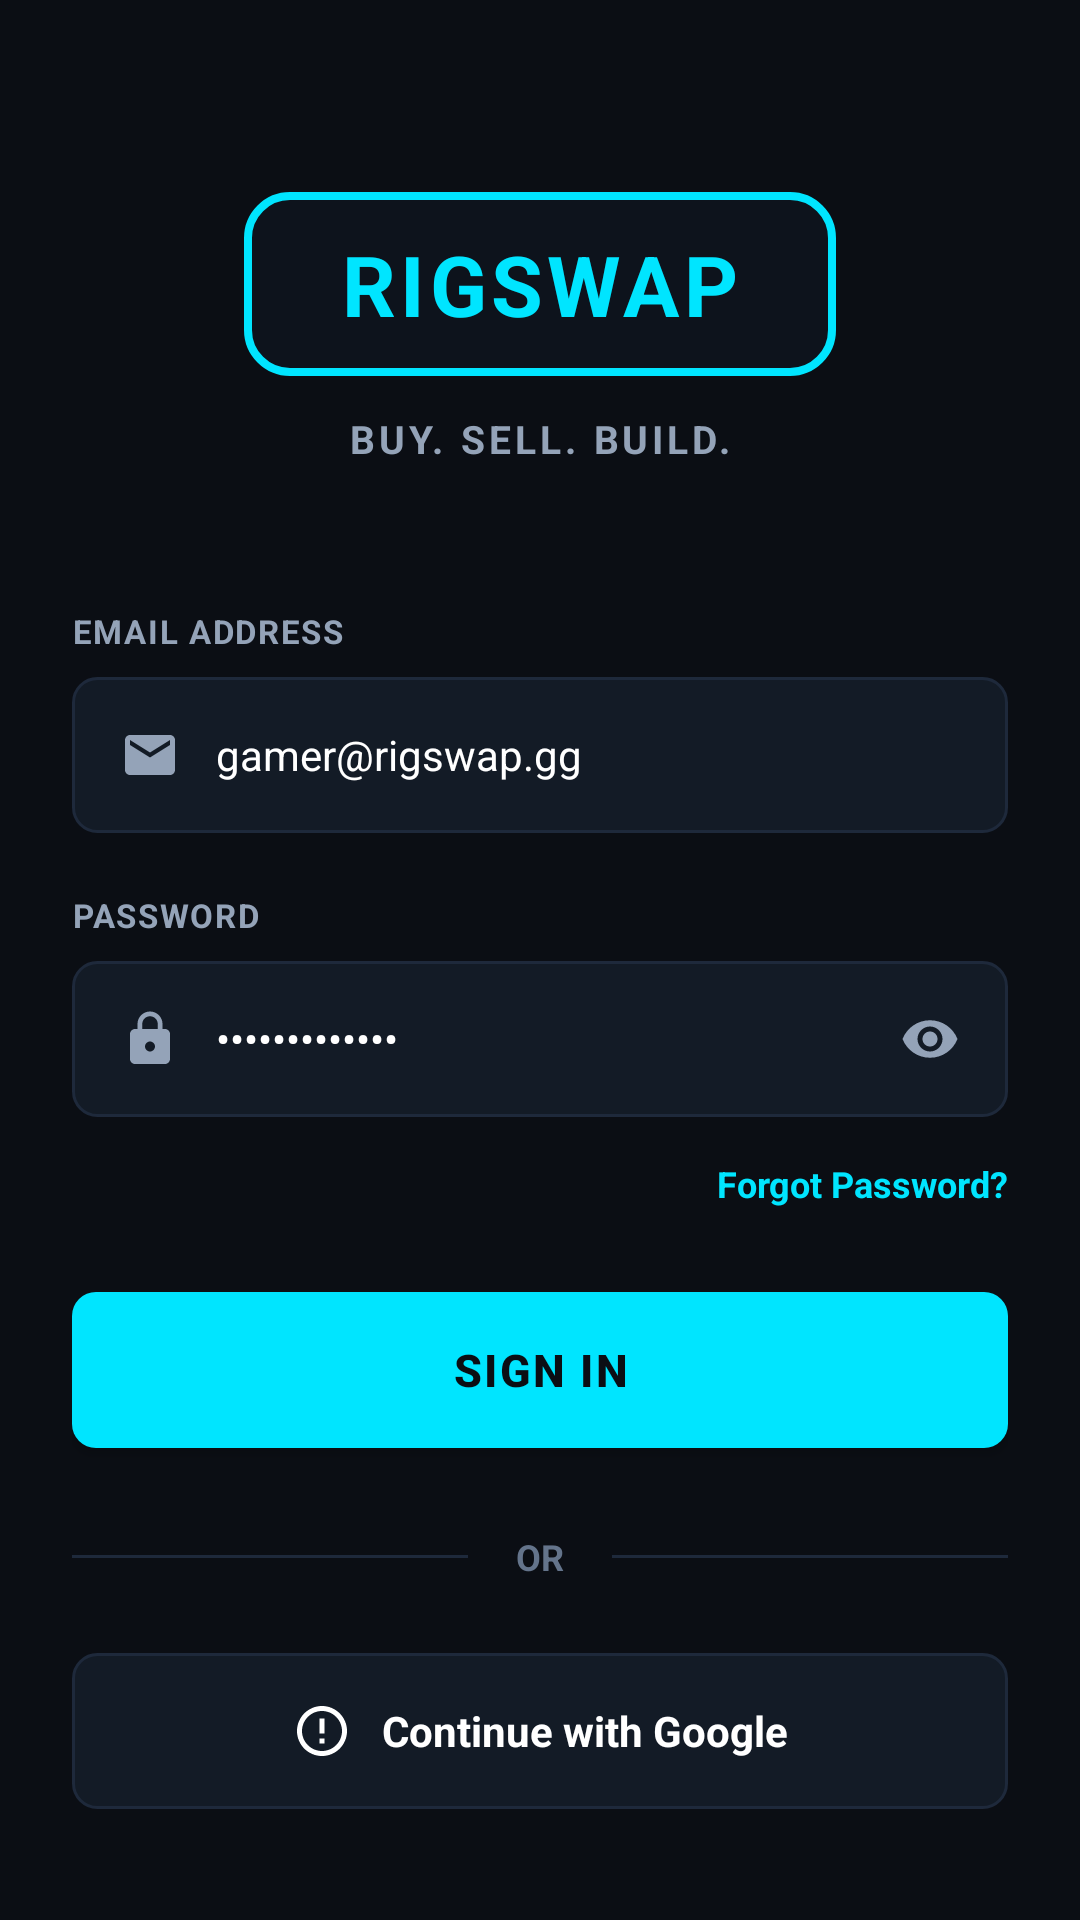

The Android layout XML behind this screen, and the referenced resources:
<!-- AndroidManifest.xml: application theme Theme.RIGSWAP -->
<!-- res/layout/activity_login.xml -->
<?xml version="1.0" encoding="utf-8"?>
<androidx.constraintlayout.widget.ConstraintLayout xmlns:android="http://schemas.android.com/apk/res/android"
    xmlns:app="http://schemas.android.com/apk/res-auto"
    xmlns:tools="http://schemas.android.com/tools"
    android:layout_width="match_parent"
    android:layout_height="match_parent"
    android:background="@color/bg_page"
    android:padding="24dp">

    
    <ScrollView
        android:layout_width="match_parent"
        android:layout_height="match_parent"
        android:fillViewport="true"
        android:scrollbars="none">

        <LinearLayout
            android:layout_width="match_parent"
            android:layout_height="wrap_content"
            android:gravity="center_horizontal"
            android:orientation="vertical">

            <View
                android:layout_width="match_parent"
                android:layout_height="40dp" />

            
            <LinearLayout
                android:id="@+id/logoContainer"
                android:layout_width="wrap_content"
                android:layout_height="wrap_content"
                android:background="@drawable/bg_logo_badge"
                android:gravity="center"
                android:paddingHorizontal="32dp"
                android:paddingVertical="12dp">

                <TextView
                    android:layout_width="wrap_content"
                    android:layout_height="wrap_content"
                    android:letterSpacing="0.05"
                    android:text="RIGSWAP"
                    android:textColor="@color/accent_cyan"
                    android:textSize="28sp"
                    android:textStyle="bold" />
            </LinearLayout>

            
            <TextView
                android:layout_width="wrap_content"
                android:layout_height="wrap_content"
                android:layout_marginTop="12dp"
                android:letterSpacing="0.1"
                android:text="BUY. SELL. BUILD."
                android:textColor="@color/text_secondary"
                android:textSize="13sp"
                android:textStyle="bold" />

            <View
                android:layout_width="match_parent"
                android:layout_height="48dp" />

            
            <TextView
                android:layout_width="match_parent"
                android:layout_height="wrap_content"
                android:letterSpacing="0.05"
                android:text="EMAIL ADDRESS"
                android:textColor="@color/text_secondary"
                android:textSize="11sp"
                android:textStyle="bold" />

            <LinearLayout
                android:layout_width="match_parent"
                android:layout_height="52dp"
                android:layout_marginTop="8dp"
                android:background="@drawable/bg_dark_input"
                android:gravity="center_vertical"
                android:orientation="horizontal"
                android:paddingHorizontal="16dp">

                <ImageView
                    android:layout_width="20dp"
                    android:layout_height="20dp"
                    android:src="@drawable/ic_mail"
                    app:tint="@color/text_secondary" />

                <EditText
                    android:id="@+id/etEmail"
                    android:layout_width="match_parent"
                    android:layout_height="match_parent"
                    android:layout_marginStart="12dp"
                    android:background="@null"
                    android:hint="gamer@rigswap.gg"
                    android:inputType="textEmailAddress"
                    android:text="gamer@rigswap.gg"
                    android:textColor="@color/text_primary"
                    android:textColorHint="@color/text_muted"
                    android:textSize="14sp" />
            </LinearLayout>

            
            <TextView
                android:layout_width="match_parent"
                android:layout_height="wrap_content"
                android:layout_marginTop="20dp"
                android:letterSpacing="0.05"
                android:text="PASSWORD"
                android:textColor="@color/text_secondary"
                android:textSize="11sp"
                android:textStyle="bold" />

            <LinearLayout
                android:layout_width="match_parent"
                android:layout_height="52dp"
                android:layout_marginTop="8dp"
                android:background="@drawable/bg_dark_input"
                android:gravity="center_vertical"
                android:orientation="horizontal"
                android:paddingHorizontal="16dp">

                <ImageView
                    android:layout_width="20dp"
                    android:layout_height="20dp"
                    android:src="@drawable/ic_lock"
                    app:tint="@color/text_secondary" />

                <EditText
                    android:id="@+id/etPassword"
                    android:layout_width="0dp"
                    android:layout_height="match_parent"
                    android:layout_marginStart="12dp"
                    android:layout_weight="1"
                    android:background="@null"
                    android:hint="••••••••••••"
                    android:inputType="textPassword"
                    android:text="cyberpunk2077"
                    android:textColor="@color/text_primary"
                    android:textColorHint="@color/text_muted"
                    android:textSize="14sp" />

                <ImageView
                    android:id="@+id/btnTogglePassword"
                    android:layout_width="20dp"
                    android:layout_height="20dp"
                    android:src="@drawable/ic_eye"
                    app:tint="@color/text_secondary" />
            </LinearLayout>

            
            <TextView
                android:id="@+id/tvForgotPassword"
                android:layout_width="wrap_content"
                android:layout_height="wrap_content"
                android:layout_gravity="end"
                android:layout_marginTop="14dp"
                android:text="Forgot Password?"
                android:textColor="@color/accent_cyan"
                android:textSize="12sp"
                android:textStyle="bold" />

            
            <androidx.appcompat.widget.AppCompatButton
                android:id="@+id/btnSignIn"
                android:layout_width="match_parent"
                android:layout_height="52dp"
                android:layout_marginTop="28dp"
                android:background="@drawable/bg_cyan_button"
                android:letterSpacing="0.05"
                android:text="SIGN IN"
                android:textColor="@color/text_dark"
                android:textSize="15sp"
                android:textStyle="bold" />

            
            <LinearLayout
                android:layout_width="match_parent"
                android:layout_height="wrap_content"
                android:layout_marginTop="28dp"
                android:gravity="center"
                android:orientation="horizontal">

                <View
                    android:layout_width="0dp"
                    android:layout_height="1dp"
                    android:layout_weight="1"
                    android:background="@color/bg_input_stroke" />

                <TextView
                    android:layout_width="wrap_content"
                    android:layout_height="wrap_content"
                    android:paddingHorizontal="16dp"
                    android:text="OR"
                    android:textColor="@color/text_muted"
                    android:textSize="12sp"
                    android:textStyle="bold" />

                <View
                    android:layout_width="0dp"
                    android:layout_height="1dp"
                    android:layout_weight="1"
                    android:background="@color/bg_input_stroke" />
            </LinearLayout>

            
            <LinearLayout
                android:id="@+id/btnGoogleSignIn"
                android:layout_width="match_parent"
                android:layout_height="52dp"
                android:layout_marginTop="24dp"
                android:background="@drawable/bg_dark_input"
                android:gravity="center"
                android:orientation="horizontal">

                <ImageView
                    android:layout_width="20dp"
                    android:layout_height="20dp"
                    android:src="@drawable/ic_google"
                    app:tint="@color/text_primary" />

                <TextView
                    android:layout_width="wrap_content"
                    android:layout_height="wrap_content"
                    android:layout_marginStart="10dp"
                    android:text="Continue with Google"
                    android:textColor="@color/text_primary"
                    android:textSize="14sp"
                    android:textStyle="bold" />
            </LinearLayout>

            <View
                android:layout_width="match_parent"
                android:layout_height="0dp"
                android:layout_weight="1" />

            
            <LinearLayout
                android:id="@+id/btnCreateAccount"
                android:layout_width="wrap_content"
                android:layout_height="wrap_content"
                android:layout_marginTop="32dp"
                android:layout_marginBottom="16dp"
                android:orientation="horizontal">

                <TextView
                    android:layout_width="wrap_content"
                    android:layout_height="wrap_content"
                    android:text="New to the forge? "
                    android:textColor="@color/text_secondary"
                    android:textSize="13sp" />

                <TextView
                    android:layout_width="wrap_content"
                    android:layout_height="wrap_content"
                    android:text="Create Account"
                    android:textColor="@color/accent_cyan"
                    android:textSize="13sp"
                    android:textStyle="bold" />
            </LinearLayout>

        </LinearLayout>
    </ScrollView>

</androidx.constraintlayout.widget.ConstraintLayout>
<!-- resources referenced by this layout -->
<resources>
  <color name="accent_cyan">#00E5FF</color>
  <color name="bg_input_stroke">#1E293B</color>
  <color name="bg_page">#0B0E14</color>
  <color name="text_dark">#0B0E14</color>
  <color name="text_muted">#64748B</color>
  <color name="text_primary">#FFFFFF</color>
  <color name="text_secondary">#94A3B8</color>
  <!-- drawable bg_cyan_button (drawable) -->
  <?xml version="1.0" encoding="utf-8"?>
  <ripple xmlns:android="http://schemas.android.com/apk/res/android"
      android:color="#40000000">
      <item>
          <shape android:shape="rectangle">
              <corners android:radius="8dp" />
              <solid android:color="#00E5FF" />
          </shape>
      </item>
  </ripple>
  <!-- drawable bg_dark_input (drawable) -->
  <?xml version="1.0" encoding="utf-8"?>
  <shape xmlns:android="http://schemas.android.com/apk/res/android"
      android:shape="rectangle">
      <corners android:radius="8dp" />
      <solid android:color="#131B26" />
      <stroke
          android:width="1dp"
          android:color="#1E293B" />
  </shape>
  <!-- drawable bg_logo_badge (drawable) -->
  <?xml version="1.0" encoding="utf-8"?>
  <shape xmlns:android="http://schemas.android.com/apk/res/android"
      android:shape="rectangle">
      <corners android:radius="14dp" />
      <solid android:color="#0D131C" />
      <stroke
          android:width="2.5dp"
          android:color="#00E5FF" />
  </shape>
  <!-- drawable ic_eye (drawable) -->
  <vector xmlns:android="http://schemas.android.com/apk/res/android"
      android:width="24dp"
      android:height="24dp"
      android:viewportWidth="24"
      android:viewportHeight="24">
      <path
          android:fillColor="#8B949E"
          android:pathData="M12,4.5C7,4.5 2.73,7.61 1,12c1.73,4.39 6,7.5 11,7.5s9.27,-3.11 11,-7.5c-1.73,-4.39 -6,-7.5 -11,-7.5zM12,17c-2.76,0 -5,-2.24 -5,-5s2.24,-5 5,-5 5,2.24 5,5 -2.24,5 -5,5zm0,-8c-1.66,0 -3,1.34 -3,3s1.34,3 3,3 3,-1.34 3,-3 -1.34,-3 -3,-3z"/>
  </vector>
  <!-- drawable ic_google (drawable) -->
  <vector xmlns:android="http://schemas.android.com/apk/res/android"
      android:width="24dp"
      android:height="24dp"
      android:viewportWidth="24"
      android:viewportHeight="24">
      <path
          android:fillColor="#FFFFFFFF"
          android:pathData="M12,2C6.48,2 2,6.48 2,12s4.48,10 10,10 10,-4.48 10,-10S17.52,2 12,2zm0,18c-4.41,0 -8,-3.59 -8,-8s3.59,-8 8,-8 8,3.59 8,8 -3.59,8 -8,8zm-1,-13h2v6h-2zm0,8h2v2h-2z"/>
  </vector>
  <!-- drawable ic_lock (drawable) -->
  <vector xmlns:android="http://schemas.android.com/apk/res/android"
      android:width="24dp"
      android:height="24dp"
      android:viewportWidth="24"
      android:viewportHeight="24">
      <path
          android:fillColor="#8B949E"
          android:pathData="M18,8h-1V6c0,-2.76 -2.24,-5 -5,-5S7,3.24 7,6v2H6c-1.1,0 -2,0.9 -2,2v10c0,1.1 0.9,2 2,2h12c1.1,0 2,-0.9 2,-2V10c0,-1.1 -0.9,-2 -2,-2zm-6,9c-1.1,0 -2,-0.9 -2,-2s0.9,-2 2,-2 2,0.9 2,2 -0.9,2 -2,2zm3.1,-9H8.9V6c0,-1.71 1.39,-3.1 3.1,-3.1 1.71,0 3.1,1.39 3.1,3.1v2z"/>
  </vector>
  <!-- drawable ic_mail (drawable) -->
  <vector xmlns:android="http://schemas.android.com/apk/res/android"
      android:width="24dp"
      android:height="24dp"
      android:viewportWidth="24"
      android:viewportHeight="24">
      <path
          android:fillColor="#8B949E"
          android:pathData="M20,4H4c-1.1,0 -1.99,0.9 -1.99,2L2,18c0,1.1 0.9,2 2,2h16c1.1,0 2,-0.9 2,-2V6c0,-1.1 -0.9,-2 -2,-2zm0,4l-8,5 -8,-5V6l8,5 8,-5v2z"/>
  </vector>
  <color name="accent_cyan_dark">#00B4D8</color>
  <color name="black">#000000</color>
</resources>
